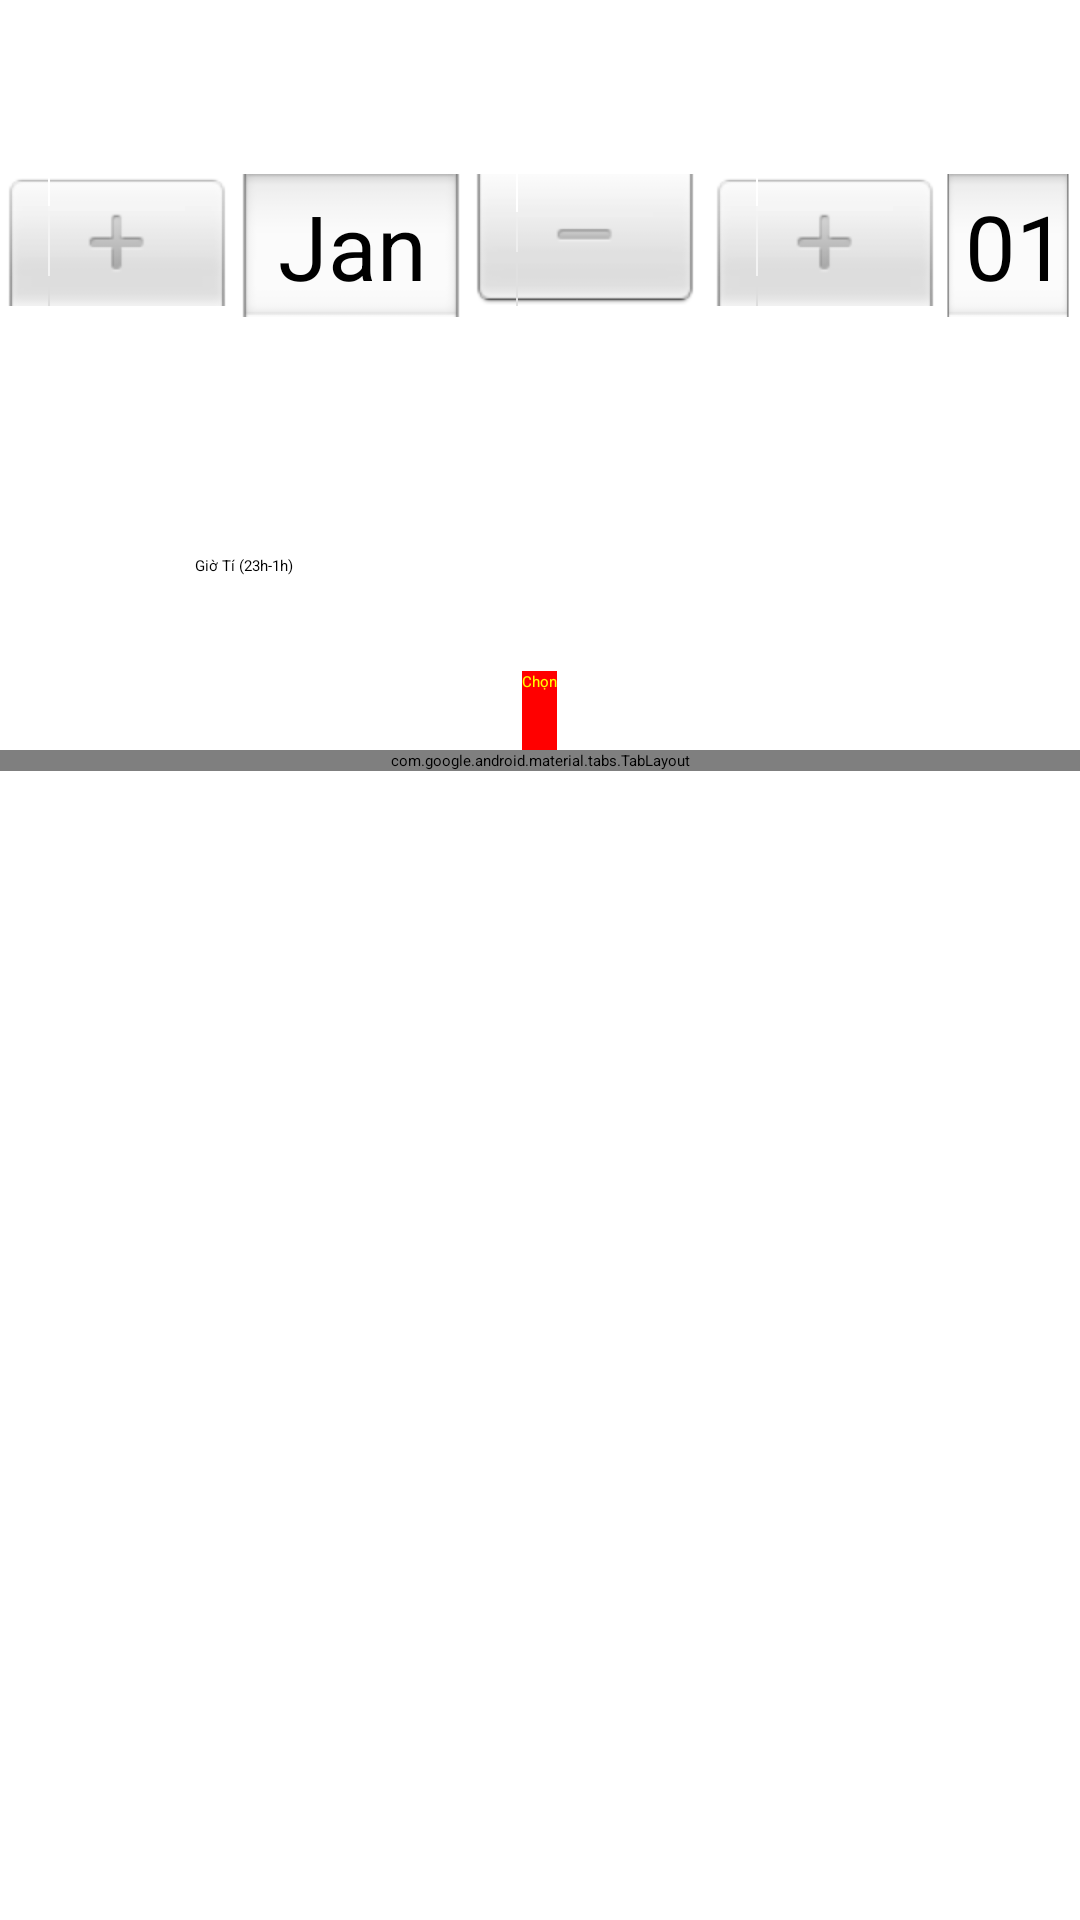

This screen was rendered from an Android layout file. Write that file and the resources it references.
<!-- AndroidManifest.xml: activity theme NoActionBar -->
<!-- res/layout/activity_search.xml -->
<?xml version="1.0" encoding="utf-8"?>
<LinearLayout xmlns:android="http://schemas.android.com/apk/res/android"
    android:layout_width="match_parent"
    android:orientation="vertical"
    android:layout_height="match_parent">

    <LinearLayout
        android:layout_width="match_parent"
        android:layout_height="250dp"
        android:orientation="vertical">

        <DatePicker
            android:layout_width="match_parent"
            android:layout_height="wrap_content"
            android:layout_weight="6"
            android:id="@+id/picker"
            android:datePickerMode="spinner"
            android:layout_gravity="center_horizontal"
            android:calendarViewShown="false"/>

        <Spinner
            android:layout_width="230dp"
            android:layout_gravity="center_horizontal"
            android:layout_height="50dp"
            android:entries="@array/hhh"
            android:prompt="@string/choosehour"
            android:id="@+id/spinner" />

        <Button
            android:layout_width="wrap_content"
            android:layout_height="wrap_content"
            android:layout_marginTop="10dp"
            android:layout_weight="1"
            android:id="@+id/button"
            android:text="@string/button"
            android:onClick="findInformation"
            android:layout_gravity="center_horizontal"
            android:background="#FF0000"
            android:textColor="#FFFF00" />

    </LinearLayout>





    <com.google.android.material.tabs.TabLayout
        android:id="@+id/tab"
        android:layout_width="match_parent"
        android:layout_height="wrap_content" />

    <FrameLayout
        android:layout_width="match_parent"
        android:layout_height="match_parent">


        <androidx.viewpager.widget.ViewPager
            android:id="@+id/pager"
            android:layout_width="match_parent"
            android:layout_height="match_parent">

        </androidx.viewpager.widget.ViewPager>
    </FrameLayout>







</LinearLayout>
<!-- resources referenced by this layout -->
<resources>
  <string-array name="hhh">
          <item>Giờ Tí (23h-1h)</item>
          <item>Giờ Sửu (1h-3h)</item>
          <item>Giờ Dần (3h-5h)</item>
          <item>Giờ Mão (5h-7h)</item>
          <item>Giờ Thìn (7h-9h)</item>
          <item>Giờ Tị (9h-11h)</item>
          <item>Giờ Ngọ (11h-13h)</item>
          <item>Giờ Mùi (13h-15h)</item>
          <item>Giờ Thân (15h-17h)</item>
          <item>Giờ Dậu (17h-19h)</item>
          <item>Giờ Tuất (19h-21h)</item>
          <item>Giờ Hợi (21h-23h)</item>
      </string-array>
  <string name="button">Chọn</string>
  <string name="choosehour">Chọn giờ</string>
  <style name="NoActionBar">
          <item name="windowActionBar">false</item>
          <item name="windowNoTitle">true</item>
          <item name="android:statusBarColor">@android:color/transparent</item>
      </style>
</resources>
